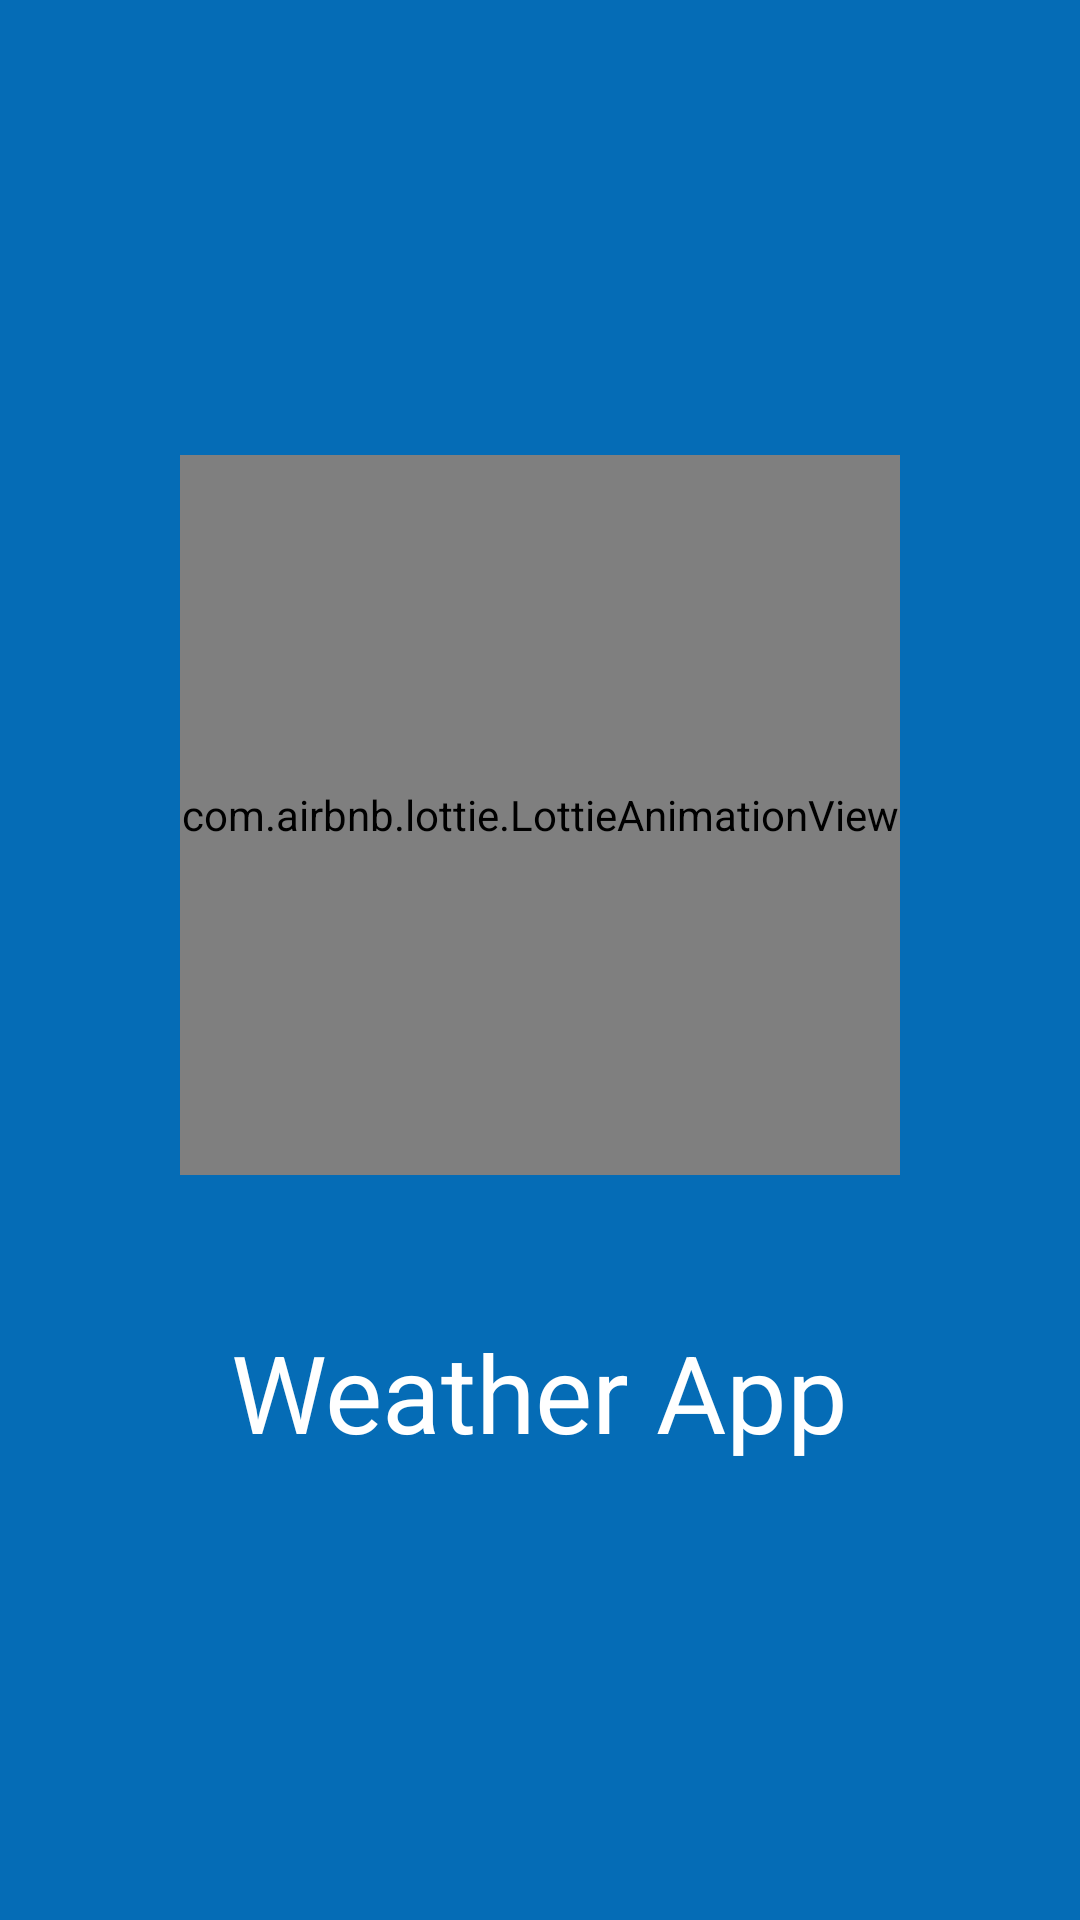

Reconstruct the res/layout file that produces this screen, plus the resources it refers to.
<!-- AndroidManifest.xml: application theme Theme.Weather -->
<!-- res/layout/activity_splash.xml -->
<?xml version="1.0" encoding="utf-8"?>
<LinearLayout
    xmlns:android="http://schemas.android.com/apk/res/android"
    xmlns:app="http://schemas.android.com/apk/res-auto"
    xmlns:tools="http://schemas.android.com/tools"
    android:layout_width="match_parent"
    android:layout_height="match_parent"
    android:orientation="vertical"
    android:gravity="center"
    android:background="#056cb6"
    tools:context=".ui.splash.SplashActivity">

    <com.airbnb.lottie.LottieAnimationView
        android:id="@+id/animationView"
        android:layout_width="240dp"
        android:layout_height="240dp"
        android:layout_gravity="center"
        android:layout_marginBottom="48dp"
        app:lottie_rawRes="@raw/weather_splash_anim"
        app:lottie_autoPlay="true"
        app:lottie_loop="true"/>

    <TextView
        android:id="@+id/tvSplashText"
        android:layout_width="wrap_content"
        android:layout_height="wrap_content"
        android:text="@string/app_name"
        style="@style/splash"/>

</LinearLayout>
<!-- resources referenced by this layout -->
<resources>
  <string name="app_name">Weather App</string>
  <style name="splash">
          <item name="android:textSize">36sp</item>
          <item name="android:textColor">@color/white</item>
          <item name="fontFamily">@font/rubik_medium</item>
      </style>
  <style name="Theme.Weather" parent="Theme.MaterialComponents.Light.NoActionBar">
          
          <item name="colorPrimary">@color/main_color</item>
          <item name="colorPrimaryVariant">@color/main_color</item>
          <item name="colorOnPrimary">@color/main_color</item>
          
          <item name="colorSecondary">@color/main_color</item>
          <item name="colorSecondaryVariant">@color/main_color</item>
          <item name="colorOnSecondary">@color/main_color</item>
          <item name="android:windowTranslucentStatus">true</item>
          <item name="android:windowTranslucentNavigation">true</item>
          <item name="android:windowLightStatusBar" tools:targetApi="m">false</item>
          <item name="android:forceDarkAllowed" tools:targetApi="q">false</item>
          <item name="android:statusBarColor" tools:targetApi="l">?attr/colorPrimaryVariant</item>
      </style>
  <color name="white">#FFFFFFFF</color>
  <color name="main_color">#2E313A</color>
</resources>
